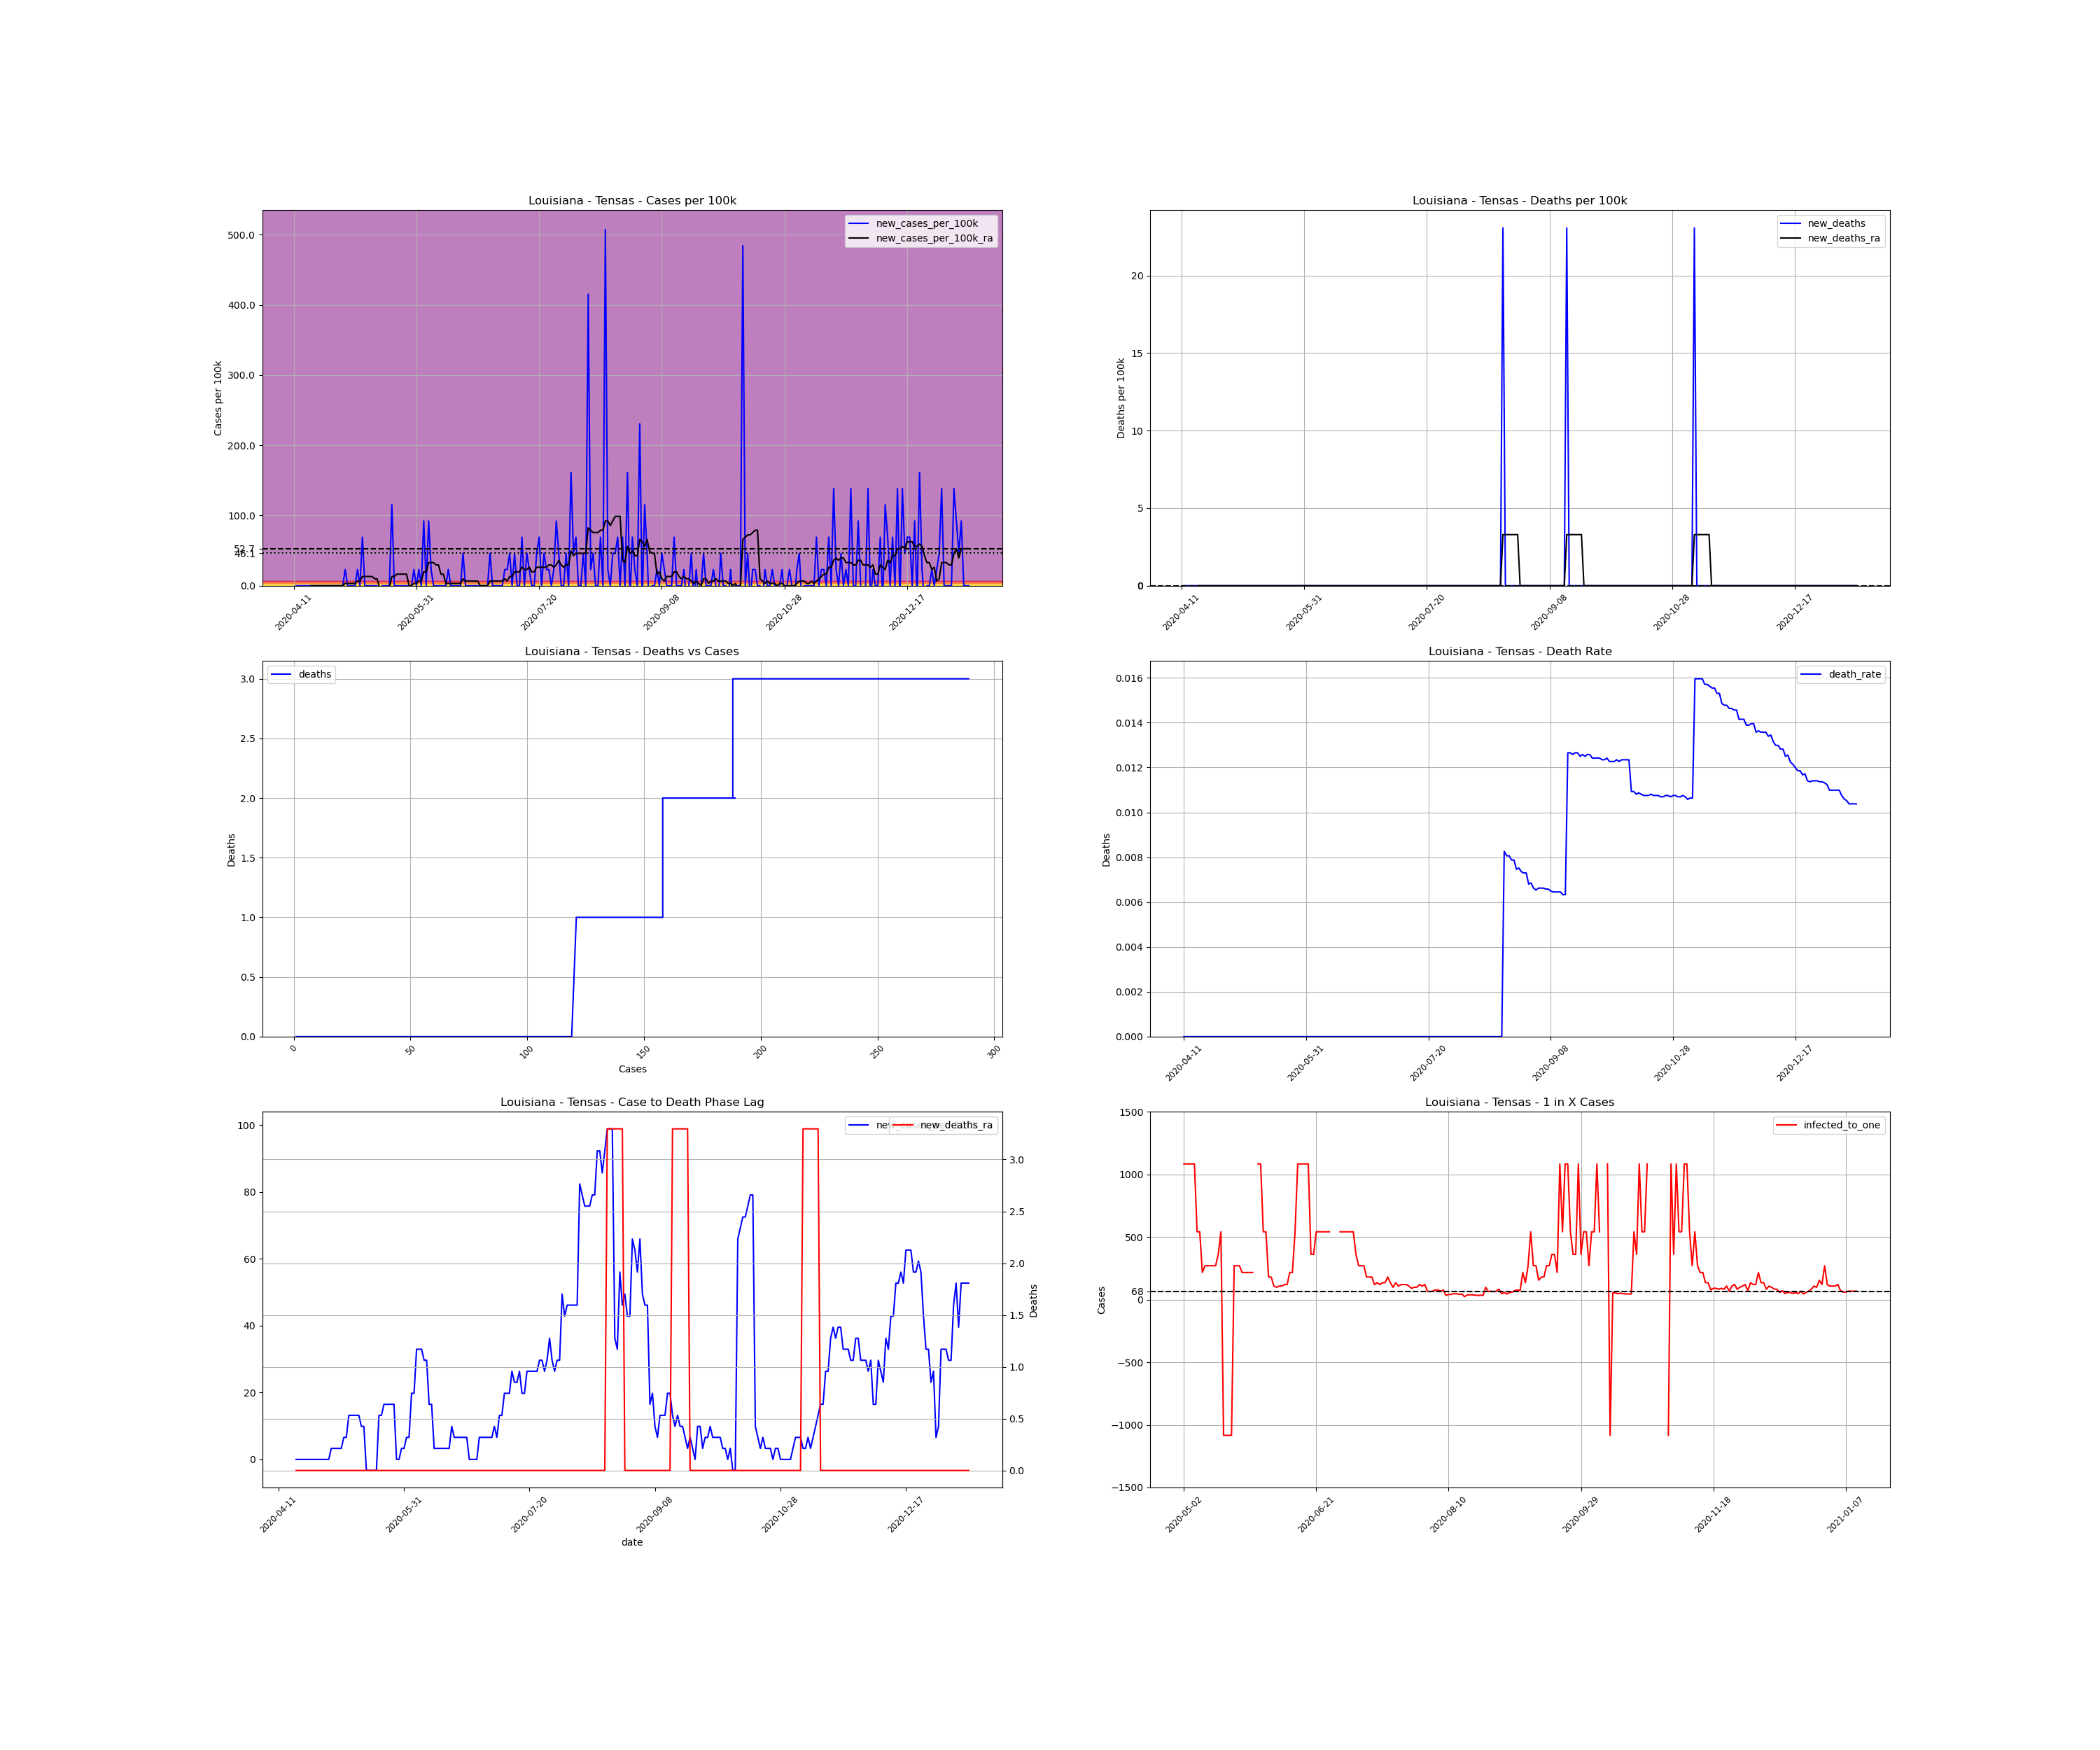

Data behind this chart, as committed beside it:
, date, county, state, fips, cases, deaths, COUNTY, STNAME, CTYNAME, POPESTIMATE2019, cases_per_100k, deaths_per_100k, death_rate, new_cases, new_cases_per_100k, new_deaths, new_cases_per_100k_ra, new_deaths_ra, active_cases, infected_to_one
767510, 2020-04-11, Tensas, Louisiana, 22107, 1, 0.0, 107, Louisiana, Tensas, 4334, 23.07, 0.0, 0.0, , , , , , , 
767511, 2020-04-12, Tensas, Louisiana, 22107, 1, 0.0, 107, Louisiana, Tensas, 4334, 23.07, 0.0, 0.0, 0.0, 0.0, 0.0, , , , 
767512, 2020-04-13, Tensas, Louisiana, 22107, 1, 0.0, 107, Louisiana, Tensas, 4334, 23.07, 0.0, 0.0, 0.0, 0.0, 0.0, , , , 
767513, 2020-04-14, Tensas, Louisiana, 22107, 1, 0.0, 107, Louisiana, Tensas, 4334, 23.07, 0.0, 0.0, 0.0, 0.0, 0.0, , , , 
767514, 2020-04-15, Tensas, Louisiana, 22107, 1, 0.0, 107, Louisiana, Tensas, 4334, 23.07, 0.0, 0.0, 0.0, 0.0, 0.0, , , , 
767515, 2020-04-16, Tensas, Louisiana, 22107, 1, 0.0, 107, Louisiana, Tensas, 4334, 23.07, 0.0, 0.0, 0.0, 0.0, 0.0, , , , 
767516, 2020-04-17, Tensas, Louisiana, 22107, 1, 0.0, 107, Louisiana, Tensas, 4334, 23.07, 0.0, 0.0, 0.0, 0.0, 0.0, , , , 
767517, 2020-04-18, Tensas, Louisiana, 22107, 1, 0.0, 107, Louisiana, Tensas, 4334, 23.07, 0.0, 0.0, 0.0, 0.0, 0.0, 0.0, 0.0, , 
767518, 2020-04-19, Tensas, Louisiana, 22107, 1, 0.0, 107, Louisiana, Tensas, 4334, 23.07, 0.0, 0.0, 0.0, 0.0, 0.0, 0.0, 0.0, 0.0, inf
767519, 2020-04-20, Tensas, Louisiana, 22107, 1, 0.0, 107, Louisiana, Tensas, 4334, 23.07, 0.0, 0.0, 0.0, 0.0, 0.0, 0.0, 0.0, 0.0, inf
767520, 2020-04-21, Tensas, Louisiana, 22107, 1, 0.0, 107, Louisiana, Tensas, 4334, 23.07, 0.0, 0.0, 0.0, 0.0, 0.0, 0.0, 0.0, 0.0, inf
767521, 2020-04-22, Tensas, Louisiana, 22107, 1, 0.0, 107, Louisiana, Tensas, 4334, 23.07, 0.0, 0.0, 0.0, 0.0, 0.0, 0.0, 0.0, 0.0, inf
767522, 2020-04-23, Tensas, Louisiana, 22107, 1, 0.0, 107, Louisiana, Tensas, 4334, 23.07, 0.0, 0.0, 0.0, 0.0, 0.0, 0.0, 0.0, 0.0, inf
767523, 2020-04-24, Tensas, Louisiana, 22107, 1, 0.0, 107, Louisiana, Tensas, 4334, 23.07, 0.0, 0.0, 0.0, 0.0, 0.0, 0.0, 0.0, 0.0, inf
767524, 2020-04-25, Tensas, Louisiana, 22107, 1, 0.0, 107, Louisiana, Tensas, 4334, 23.07, 0.0, 0.0, 0.0, 0.0, 0.0, 0.0, 0.0, 0.0, inf
767525, 2020-04-26, Tensas, Louisiana, 22107, 1, 0.0, 107, Louisiana, Tensas, 4334, 23.07, 0.0, 0.0, 0.0, 0.0, 0.0, 0.0, 0.0, 0.0, inf
767526, 2020-04-27, Tensas, Louisiana, 22107, 1, 0.0, 107, Louisiana, Tensas, 4334, 23.07, 0.0, 0.0, 0.0, 0.0, 0.0, 0.0, 0.0, 0.0, inf
767527, 2020-04-28, Tensas, Louisiana, 22107, 1, 0.0, 107, Louisiana, Tensas, 4334, 23.07, 0.0, 0.0, 0.0, 0.0, 0.0, 0.0, 0.0, 0.0, inf
767528, 2020-04-29, Tensas, Louisiana, 22107, 1, 0.0, 107, Louisiana, Tensas, 4334, 23.07, 0.0, 0.0, 0.0, 0.0, 0.0, 0.0, 0.0, 0.0, inf
767529, 2020-04-30, Tensas, Louisiana, 22107, 1, 0.0, 107, Louisiana, Tensas, 4334, 23.07, 0.0, 0.0, 0.0, 0.0, 0.0, 0.0, 0.0, 0.0, inf
767530, 2020-05-01, Tensas, Louisiana, 22107, 1, 0.0, 107, Louisiana, Tensas, 4334, 23.07, 0.0, 0.0, 0.0, 0.0, 0.0, 0.0, 0.0, 0.0, inf
767531, 2020-05-02, Tensas, Louisiana, 22107, 2, 0.0, 107, Louisiana, Tensas, 4334, 46.15, 0.0, 0.0, 1.0, 23.07, 0.0, 3.296, 0.0, 1.0, 1084
767532, 2020-05-03, Tensas, Louisiana, 22107, 2, 0.0, 107, Louisiana, Tensas, 4334, 46.15, 0.0, 0.0, 0.0, 0.0, 0.0, 3.296, 0.0, 1.0, 1084
767533, 2020-05-04, Tensas, Louisiana, 22107, 2, 0.0, 107, Louisiana, Tensas, 4334, 46.15, 0.0, 0.0, 0.0, 0.0, 0.0, 3.296, 0.0, 1.0, 1084
767534, 2020-05-05, Tensas, Louisiana, 22107, 2, 0.0, 107, Louisiana, Tensas, 4334, 46.15, 0.0, 0.0, 0.0, 0.0, 0.0, 3.296, 0.0, 1.0, 1084
767535, 2020-05-06, Tensas, Louisiana, 22107, 2, 0.0, 107, Louisiana, Tensas, 4334, 46.15, 0.0, 0.0, 0.0, 0.0, 0.0, 3.296, 0.0, 1.0, 1084
767536, 2020-05-07, Tensas, Louisiana, 22107, 3, 0.0, 107, Louisiana, Tensas, 4334, 69.22, 0.0, 0.0, 1.0, 23.07, 0.0, 6.592, 0.0, 2.0, 541.8
767537, 2020-05-08, Tensas, Louisiana, 22107, 3, 0.0, 107, Louisiana, Tensas, 4334, 69.22, 0.0, 0.0, 0.0, 0.0, 0.0, 6.592, 0.0, 2.0, 541.8
767538, 2020-05-09, Tensas, Louisiana, 22107, 6, 0.0, 107, Louisiana, Tensas, 4334, 138.4, 0.0, 0.0, 3.0, 69.22, 0.0, 13.18, 0.0, 5.0, 216.7
767539, 2020-05-10, Tensas, Louisiana, 22107, 6, 0.0, 107, Louisiana, Tensas, 4334, 138.4, 0.0, 0.0, 0.0, 0.0, 0.0, 13.18, 0.0, 4.0, 270.9
767540, 2020-05-11, Tensas, Louisiana, 22107, 6, 0.0, 107, Louisiana, Tensas, 4334, 138.4, 0.0, 0.0, 0.0, 0.0, 0.0, 13.18, 0.0, 4.0, 270.9
767541, 2020-05-12, Tensas, Louisiana, 22107, 6, 0.0, 107, Louisiana, Tensas, 4334, 138.4, 0.0, 0.0, 0.0, 0.0, 0.0, 13.18, 0.0, 4.0, 270.9
767542, 2020-05-13, Tensas, Louisiana, 22107, 6, 0.0, 107, Louisiana, Tensas, 4334, 138.4, 0.0, 0.0, 0.0, 0.0, 0.0, 13.18, 0.0, 4.0, 270.9
767543, 2020-05-14, Tensas, Louisiana, 22107, 6, 0.0, 107, Louisiana, Tensas, 4334, 138.4, 0.0, 0.0, 0.0, 0.0, 0.0, 9.889, 0.0, 4.0, 270.9
767544, 2020-05-15, Tensas, Louisiana, 22107, 6, 0.0, 107, Louisiana, Tensas, 4334, 138.4, 0.0, 0.0, 0.0, 0.0, 0.0, 9.889, 0.0, 3.0, 361.2
767545, 2020-05-16, Tensas, Louisiana, 22107, 5, 0.0, 107, Louisiana, Tensas, 4334, 115.4, 0.0, 0.0, -1.0, -23.07, 0.0, -3.296, 0.0, 2.0, 541.8
767546, 2020-05-17, Tensas, Louisiana, 22107, 5, 0.0, 107, Louisiana, Tensas, 4334, 115.4, 0.0, 0.0, 0.0, 0.0, 0.0, -3.296, 0.0, -1.0, -1084
767547, 2020-05-18, Tensas, Louisiana, 22107, 5, 0.0, 107, Louisiana, Tensas, 4334, 115.4, 0.0, 0.0, 0.0, 0.0, 0.0, -3.296, 0.0, -1.0, -1084
767548, 2020-05-19, Tensas, Louisiana, 22107, 5, 0.0, 107, Louisiana, Tensas, 4334, 115.4, 0.0, 0.0, 0.0, 0.0, 0.0, -3.296, 0.0, -1.0, -1084
767549, 2020-05-20, Tensas, Louisiana, 22107, 5, 0.0, 107, Louisiana, Tensas, 4334, 115.4, 0.0, 0.0, 0.0, 0.0, 0.0, -3.296, 0.0, -1.0, -1084
767550, 2020-05-21, Tensas, Louisiana, 22107, 10, 0.0, 107, Louisiana, Tensas, 4334, 230.7, 0.0, 0.0, 5.0, 115.4, 0.0, 13.18, 0.0, 4.0, 270.9
767551, 2020-05-22, Tensas, Louisiana, 22107, 10, 0.0, 107, Louisiana, Tensas, 4334, 230.7, 0.0, 0.0, 0.0, 0.0, 0.0, 13.18, 0.0, 4.0, 270.9
767552, 2020-05-23, Tensas, Louisiana, 22107, 10, 0.0, 107, Louisiana, Tensas, 4334, 230.7, 0.0, 0.0, 0.0, 0.0, 0.0, 16.48, 0.0, 4.0, 270.9
767553, 2020-05-24, Tensas, Louisiana, 22107, 10, 0.0, 107, Louisiana, Tensas, 4334, 230.7, 0.0, 0.0, 0.0, 0.0, 0.0, 16.48, 0.0, 5.0, 216.7
767554, 2020-05-25, Tensas, Louisiana, 22107, 10, 0.0, 107, Louisiana, Tensas, 4334, 230.7, 0.0, 0.0, 0.0, 0.0, 0.0, 16.48, 0.0, 5.0, 216.7
767555, 2020-05-26, Tensas, Louisiana, 22107, 10, 0.0, 107, Louisiana, Tensas, 4334, 230.7, 0.0, 0.0, 0.0, 0.0, 0.0, 16.48, 0.0, 5.0, 216.7
767556, 2020-05-27, Tensas, Louisiana, 22107, 10, 0.0, 107, Louisiana, Tensas, 4334, 230.7, 0.0, 0.0, 0.0, 0.0, 0.0, 16.48, 0.0, 5.0, 216.7
767557, 2020-05-28, Tensas, Louisiana, 22107, 10, 0.0, 107, Louisiana, Tensas, 4334, 230.7, 0.0, 0.0, 0.0, 0.0, 0.0, 0.0, 0.0, 5.0, 216.7
767558, 2020-05-29, Tensas, Louisiana, 22107, 10, 0.0, 107, Louisiana, Tensas, 4334, 230.7, 0.0, 0.0, 0.0, 0.0, 0.0, 0.0, 0.0, 0.0, inf
767559, 2020-05-30, Tensas, Louisiana, 22107, 11, 0.0, 107, Louisiana, Tensas, 4334, 253.8, 0.0, 0.0, 1.0, 23.07, 0.0, 3.296, 0.0, 1.0, 1084
767560, 2020-05-31, Tensas, Louisiana, 22107, 11, 0.0, 107, Louisiana, Tensas, 4334, 253.8, 0.0, 0.0, 0.0, 0.0, 0.0, 3.296, 0.0, 1.0, 1084
767561, 2020-06-01, Tensas, Louisiana, 22107, 12, 0.0, 107, Louisiana, Tensas, 4334, 276.9, 0.0, 0.0, 1.0, 23.07, 0.0, 6.592, 0.0, 2.0, 541.8
767562, 2020-06-02, Tensas, Louisiana, 22107, 12, 0.0, 107, Louisiana, Tensas, 4334, 276.9, 0.0, 0.0, 0.0, 0.0, 0.0, 6.592, 0.0, 2.0, 541.8
767563, 2020-06-03, Tensas, Louisiana, 22107, 16, 0.0, 107, Louisiana, Tensas, 4334, 369.2, 0.0, 0.0, 4.0, 92.29, 0.0, 19.78, 0.0, 6.0, 180.6
767564, 2020-06-04, Tensas, Louisiana, 22107, 16, 0.0, 107, Louisiana, Tensas, 4334, 369.2, 0.0, 0.0, 0.0, 0.0, 0.0, 19.78, 0.0, 6.0, 180.6
767565, 2020-06-05, Tensas, Louisiana, 22107, 20, 0.0, 107, Louisiana, Tensas, 4334, 461.5, 0.0, 0.0, 4.0, 92.29, 0.0, 32.96, 0.0, 10.0, 108.4
767566, 2020-06-06, Tensas, Louisiana, 22107, 21, 0.0, 107, Louisiana, Tensas, 4334, 484.5, 0.0, 0.0, 1.0, 23.07, 0.0, 32.96, 0.0, 11.0, 98.5
767567, 2020-06-07, Tensas, Louisiana, 22107, 21, 0.0, 107, Louisiana, Tensas, 4334, 484.5, 0.0, 0.0, 0.0, 0.0, 0.0, 32.96, 0.0, 10.0, 108.4
767568, 2020-06-08, Tensas, Louisiana, 22107, 21, 0.0, 107, Louisiana, Tensas, 4334, 484.5, 0.0, 0.0, 0.0, 0.0, 0.0, 29.67, 0.0, 10.0, 108.4
767569, 2020-06-09, Tensas, Louisiana, 22107, 21, 0.0, 107, Louisiana, Tensas, 4334, 484.5, 0.0, 0.0, 0.0, 0.0, 0.0, 29.67, 0.0, 9.0, 120.4
... 216 more rows
